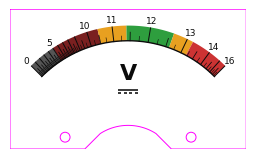

The script that saved this image: (Note: this script raises an exception after producing the figure.)
#!/usr/bin/env python3
"""Generate a 1:1 physical-scale SVG of the non-linear voltmeter face
for Cricut "Print Then Cut" on the Baomain 85C1 (0-5 V) panel meter."""

import argparse
import numpy as np
import matplotlib
matplotlib.use('Agg')
import matplotlib.pyplot as plt
from matplotlib.patches import Arc, Wedge, Rectangle, Circle
from matplotlib.collections import PatchCollection
import matplotlib.patheffects as pe

parser = argparse.ArgumentParser(description=__doc__)
parser.add_argument('--ruler', action='store_true',
                    help='Draw mm ruler ticks along the edges')
args = parser.parse_args()

# ── Physical dimensions (mm) ─────────────────────────────────────────
PLATE_W       = 60.0
PLATE_H       = 35.5
PIVOT_X       = PLATE_W / 2        # 30.0
PIVOT_Y       = 39.0               # below plate top (3.5 mm below bottom edge)
ARC_RADIUS    = 31.0
DEFLECTION    = 90.0               # degrees of needle sweep

MOUNT_HOLE_DIA   = 2.5
MOUNT_HOLE_X     = 14.0            # center distance from left/right edges
MOUNT_HOLE_Y     = 3.0             # center distance from bottom edge
NOTCH_W          = 22.0            # width of semicircular cutout
NOTCH_H          = 6.0             # height of cutout (arc peak from bottom edge)

# ── Voltage / sensitivity (same as meter_scale.py) ───────────────────
BUS_MIN, BUS_MAX = 0.0, 16.0
CENTER, SIGMA    = 12.0, 1.4
BASE_GAIN        = 0.25
PEAK_GAIN        = 1.60

def sensitivity(v):
    return BASE_GAIN + PEAK_GAIN * np.exp(-0.5 * ((v - CENTER) / SIGMA) ** 2)

resolution = 10000
voltage    = np.linspace(BUS_MIN, BUS_MAX, resolution)
gain       = sensitivity(voltage)
position   = np.cumsum(gain)
position  -= position[0]
position  /= position[-1]

def volt_to_position(v):
    return np.interp(v, voltage, position)

arc_start_deg = 90 + DEFLECTION / 2   # 135
arc_end_deg   = 90 - DEFLECTION / 2   # 45

def pos_to_angle_rad(pos):
    deg = arc_start_deg - pos * DEFLECTION
    return np.radians(deg)

# ── Color bands ──────────────────────────────────────────────────────
RANGES = [
    (0.0,  5.0,  '#555555'),
    (5.0,  10.5, '#7a2020'),
    (10.5, 11.4, '#e8a020'),
    (11.4, 12.6, '#2e9e3e'),
    (12.6, 13.2, '#e8a020'),
    (13.2, 16.0, '#cc3333'),
]

# ── Tick geometry ────────────────────────────────────────────────────
MAJOR_TICK_LEN = ARC_RADIUS * 0.12
HALF_TICK_LEN  = ARC_RADIUS * 0.07
MINOR_TICK_LEN = ARC_RADIUS * 0.04
LABEL_OFFSET   = ARC_RADIUS * 0.18

BAND_INNER = ARC_RADIUS
BAND_OUTER = ARC_RADIUS + MAJOR_TICK_LEN + 0.1275

# ── Matplotlib setup ────────────────────────────────────────────────
MM_PER_INCH = 25.4
plt.rcParams['svg.fonttype'] = 'path'

fig = plt.figure(
    figsize=(PLATE_W / MM_PER_INCH, PLATE_H / MM_PER_INCH),
    dpi=96,
    facecolor='white',
)
ax = fig.add_axes([0, 0, 1, 1])
ax.set_xlim(0, PLATE_W)
ax.set_ylim(0, PLATE_H)
ax.set_aspect('equal')
ax.axis('off')

cy = PLATE_H - PIVOT_Y  # pivot in axes coords (y=0 is bottom)

# ── White background ────────────────────────────────────────────────
ax.add_patch(Rectangle((0, 0), PLATE_W, PLATE_H,
                        facecolor='white', edgecolor='none', zorder=0))

# ── Helper: mm linewidth ────────────────────────────────────────────
def mm_to_pts(mm):
    return mm * (72.0 / MM_PER_INCH)

# ── Color band fills (tach-style: fills the tick region) ────────────
for v_lo, v_hi, color in RANGES:
    p0 = volt_to_position(v_lo)
    p1 = volt_to_position(v_hi)
    th = np.linspace(pos_to_angle_rad(p0), pos_to_angle_rad(p1), 300)
    # Build closed annular wedge: outer arc forward, inner arc back
    xs = np.concatenate([PIVOT_X + BAND_OUTER * np.cos(th),
                         PIVOT_X + BAND_INNER * np.cos(th[::-1])])
    ys = np.concatenate([cy + BAND_OUTER * np.sin(th),
                         cy + BAND_INNER * np.sin(th[::-1])])
    ax.fill(xs, ys, facecolor=color, edgecolor='none', zorder=1)

# ── Main arc ────────────────────────────────────────────────────────
theta = np.linspace(np.radians(arc_end_deg), np.radians(arc_start_deg), 500)
ax.plot(PIVOT_X + ARC_RADIUS * np.cos(theta), cy + ARC_RADIUS * np.sin(theta),
        color='#0b0b0b', linewidth=mm_to_pts(0.35), zorder=2)

# ── Ticks and labels ────────────────────────────────────────────────
major_volts = np.arange(0, 17, 1)
minor_volts = np.arange(0, 16.25, 0.25)

for v in minor_volts:
    if v in major_volts or v % 0.5 == 0:
        continue
    pos = volt_to_position(v)
    ang = pos_to_angle_rad(pos)
    r_outer = ARC_RADIUS + MINOR_TICK_LEN
    ax.plot([PIVOT_X + ARC_RADIUS * np.cos(ang), PIVOT_X + r_outer * np.cos(ang)],
            [cy + ARC_RADIUS * np.sin(ang), cy + r_outer * np.sin(ang)],
            color='#0b0b0b', linewidth=mm_to_pts(0.15), zorder=3)

half_volts = np.arange(0.5, 16, 1)
for v in half_volts:
    pos = volt_to_position(v)
    ang = pos_to_angle_rad(pos)
    r_outer = ARC_RADIUS + HALF_TICK_LEN
    ax.plot([PIVOT_X + ARC_RADIUS * np.cos(ang), PIVOT_X + r_outer * np.cos(ang)],
            [cy + ARC_RADIUS * np.sin(ang), cy + r_outer * np.sin(ang)],
            color='#0b0b0b', linewidth=mm_to_pts(0.20), zorder=3)

LABELED_VOLTS = {0, 5, 10, 11, 12, 13, 14, 16}

for v in major_volts:
    pos = volt_to_position(v)
    ang = pos_to_angle_rad(pos)
    r_outer = ARC_RADIUS + MAJOR_TICK_LEN
    ax.plot([PIVOT_X + ARC_RADIUS * np.cos(ang), PIVOT_X + r_outer * np.cos(ang)],
            [cy + ARC_RADIUS * np.sin(ang), cy + r_outer * np.sin(ang)],
            color='#0b0b0b', linewidth=mm_to_pts(0.25), zorder=3)

    if v in LABELED_VOLTS:
        r_label = ARC_RADIUS + LABEL_OFFSET
        ax.text(PIVOT_X + r_label * np.cos(ang), cy + r_label * np.sin(ang),
                f'{int(v)}', ha='center', va='center',
                fontsize=6.5, fontfamily='Montserrat', color='#0b0b0b', zorder=4)

# ── "Vdc" label ─────────────────────────────────────────────────────
ax.text(PLATE_W / 2, PLATE_H / 2 + 1.5, 'V', ha='center', va='center',
        fontsize=16, fontweight='bold', fontfamily='Montserrat',
        color='#0b0b0b', zorder=4)

# DC symbol: solid line over dashed line, centered below V
dc_cx = PLATE_W / 2
dc_y = PLATE_H / 2 - 3.5
dc_w = 5.0
dc_lw = mm_to_pts(0.4)
ax.plot([dc_cx - dc_w/2, dc_cx + dc_w/2], [dc_y + 0.8, dc_y + 0.8],
        color='#0b0b0b', linewidth=dc_lw, solid_capstyle='butt', zorder=4)
dash_len = 0.8
gap_len = 0.6
x = dc_cx - dc_w / 2
while x + dash_len <= dc_cx + dc_w / 2 + 0.01:
    x_end = min(x + dash_len, dc_cx + dc_w / 2)
    ax.plot([x, x_end], [dc_y, dc_y],
            color='#0b0b0b', linewidth=dc_lw, solid_capstyle='butt', zorder=4)
    x += dash_len + gap_len

# ── Cut outline (magenta) ───────────────────────────────────────────
CUT_COLOR = '#ff00ff'
CUT_LW = mm_to_pts(0.25)

notch_cx = PLATE_W / 2
notch_left = notch_cx - NOTCH_W / 2
notch_right = notch_cx + NOTCH_W / 2

# Circular arc: chord = NOTCH_W, sagitta = NOTCH_H
arc_half_chord = NOTCH_W / 2
arc_r = (arc_half_chord**2 + NOTCH_H**2) / (2 * NOTCH_H)
arc_cy = -(arc_r - NOTCH_H)
arc_angle = np.arcsin(arc_half_chord / arc_r)
arc_th = np.linspace(np.pi - arc_angle, arc_angle, 80)

outline_x = np.concatenate([
    [0, 0],
    [notch_left],
    notch_cx + arc_r * np.cos(arc_th),
    [notch_right],
    [PLATE_W, PLATE_W, 0],
])
outline_y = np.concatenate([
    [PLATE_H, 0],
    [0],
    arc_cy + arc_r * np.sin(arc_th),
    [0],
    [0, PLATE_H, PLATE_H],
])
ax.plot(outline_x, outline_y, color=CUT_COLOR, linewidth=CUT_LW,
        solid_joinstyle='miter', zorder=10)

hole_r = MOUNT_HOLE_DIA / 2
for hx in [MOUNT_HOLE_X, PLATE_W - MOUNT_HOLE_X]:
    circle = plt.Circle((hx, MOUNT_HOLE_Y), hole_r,
                         fill=False, edgecolor=CUT_COLOR,
                         linewidth=CUT_LW, zorder=10)
    ax.add_patch(circle)

# ── Ruler (optional) ────────────────────────────────────────────────
if args.ruler:
    RULER_COLOR = '#888888'
    RULER_TICK = 1.5
    RULER_LW = mm_to_pts(0.1)
    for x in range(int(PLATE_W) + 1):
        tick = RULER_TICK * (2 if x % 10 == 0 else 1.4 if x % 5 == 0 else 1)
        ax.plot([x, x], [PLATE_H, PLATE_H - tick],
                color=RULER_COLOR, linewidth=RULER_LW, zorder=5)
        ax.plot([x, x], [0, tick],
                color=RULER_COLOR, linewidth=RULER_LW, zorder=5)
        if x % 10 == 0:
            ax.text(x, PLATE_H - tick - 0.6, str(x), ha='center', va='top',
                    fontsize=3, color=RULER_COLOR, fontfamily='sans-serif', zorder=5)
            ax.text(x, tick + 0.6, str(x), ha='center', va='bottom',
                    fontsize=3, color=RULER_COLOR, fontfamily='sans-serif', zorder=5)
    for y in range(int(PLATE_H) + 1):
        tick = RULER_TICK * (2 if y % 10 == 0 else 1.4 if y % 5 == 0 else 1)
        ax.plot([0, tick], [y, y],
                color=RULER_COLOR, linewidth=RULER_LW, zorder=5)
        ax.plot([PLATE_W, PLATE_W - tick], [y, y],
                color=RULER_COLOR, linewidth=RULER_LW, zorder=5)
        if y % 10 == 0:
            ax.text(tick + 0.6, y, str(y), ha='left', va='center',
                    fontsize=3, color=RULER_COLOR, fontfamily='sans-serif', zorder=5)
            ax.text(PLATE_W - tick - 0.6, y, str(y), ha='right', va='center',
                    fontsize=3, color=RULER_COLOR, fontfamily='sans-serif', zorder=5)

# ── Save ─────────────────────────────────────────────────────────────
svg_path = '/home/abyrne/tmp/meter/meter_scale_cricut.svg'
png_path = '/home/abyrne/tmp/meter/meter_scale_cricut.png'

fig.savefig(svg_path, format='svg', transparent=False)
fig.savefig(png_path, format='png', dpi=300, transparent=False)
print(f'Saved {svg_path}')
print(f'Saved {png_path}')
